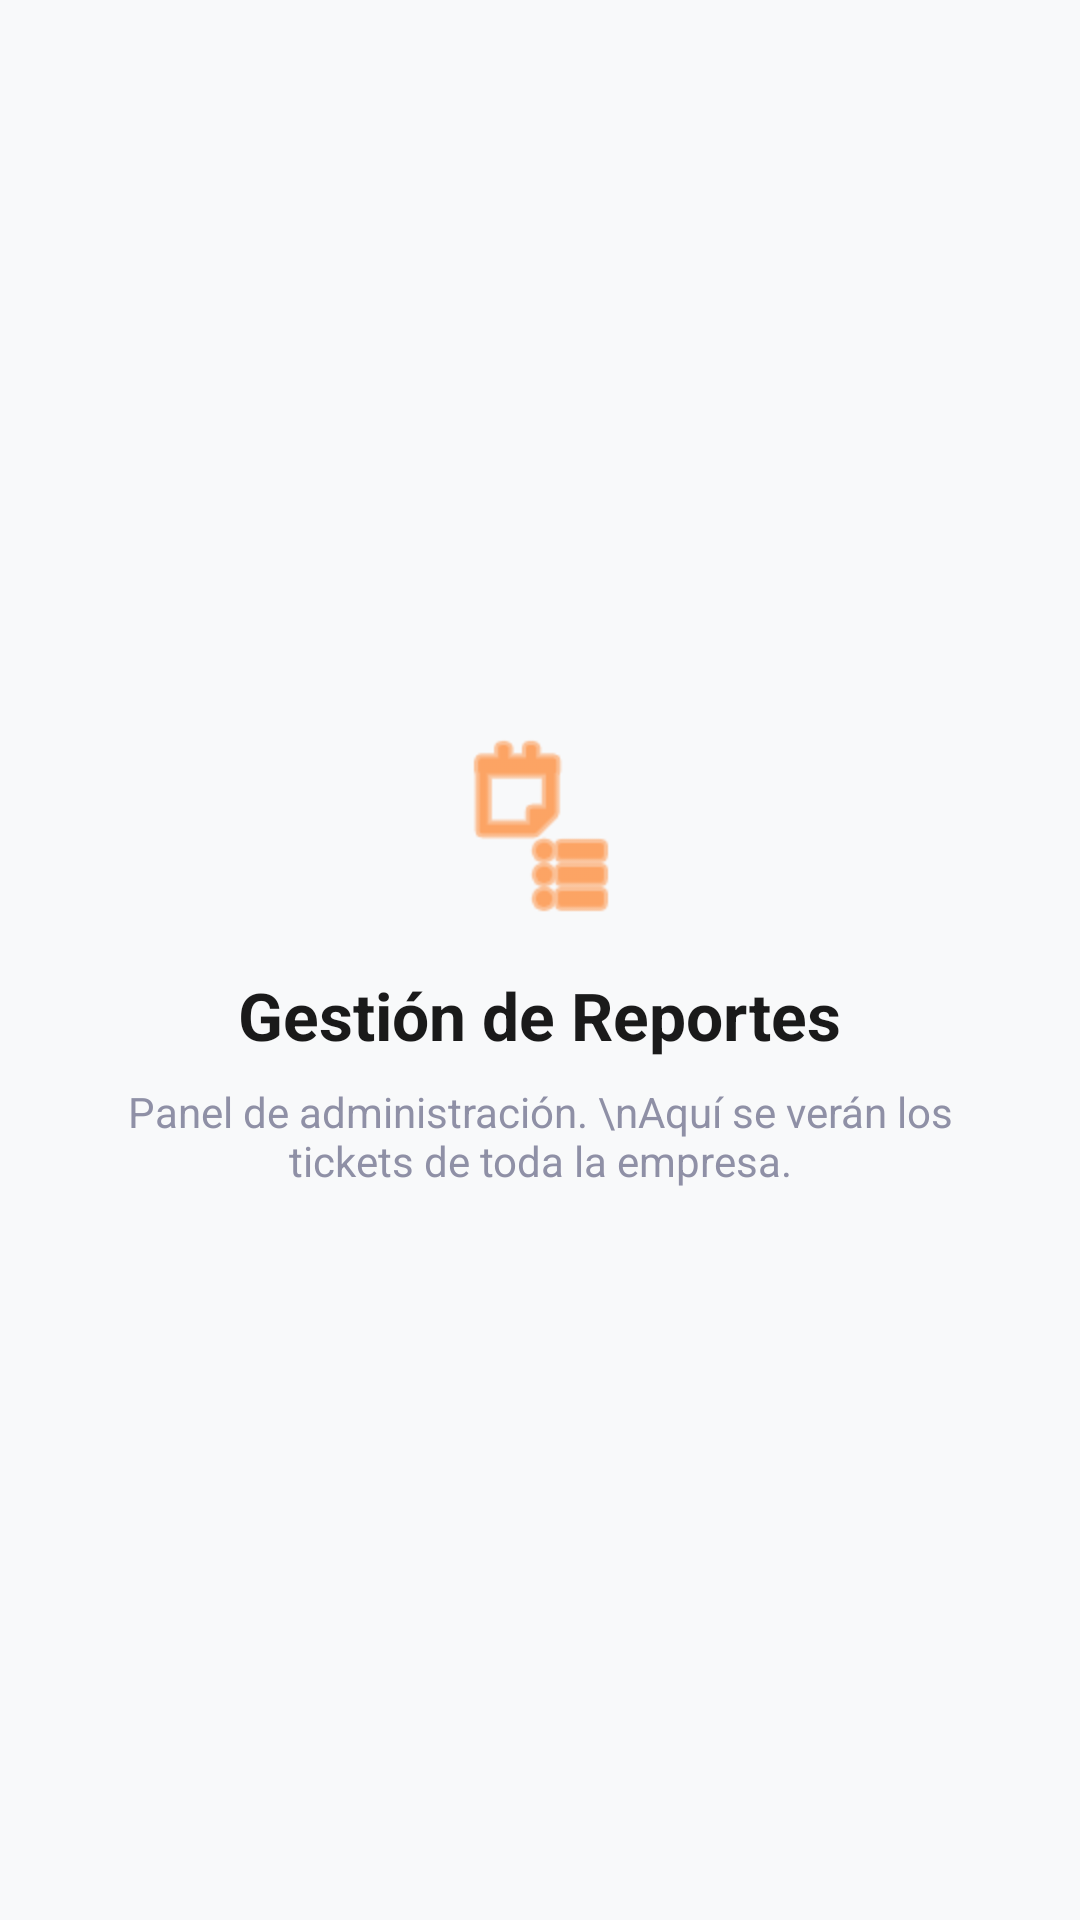

Here is an Android app screen rendered from its layout file. Give the layout XML and the strings, colors and styles it references.
<!-- AndroidManifest.xml: application theme Theme.SysBase -->
<!-- res/layout/activity_all_tickets_fragment.xml -->
<?xml version="1.0" encoding="utf-8"?>
<LinearLayout xmlns:android="http://schemas.android.com/apk/res/android"
    xmlns:app="http://schemas.android.com/apk/res-auto"
    android:layout_width="match_parent"
    android:layout_height="match_parent"
    android:background="#F8F9FA"
    android:gravity="center"
    android:orientation="vertical"
    android:padding="24dp">

    <ImageView
        android:layout_width="64dp"
        android:layout_height="64dp"
        android:src="@android:drawable/ic_menu_agenda"
        app:tint="#FF6B00" />

    <TextView
        android:layout_width="wrap_content"
        android:layout_height="wrap_content"
        android:layout_marginTop="16dp"
        android:text="Gestión de Reportes"
        android:textColor="#1A1A1A"
        android:textSize="22sp"
        android:textStyle="bold" />

    
    <TextView
        android:layout_width="wrap_content"
        android:layout_height="wrap_content"
        android:layout_marginTop="8dp"
        android:gravity="center"
        android:text="Panel de administración. \nAquí se verán los tickets de toda la empresa."
        android:textColor="#8F90A6"
        android:textAlignment="center"
        android:textSize="14sp" />

</LinearLayout>
<!-- resources referenced by this layout -->
<resources>
  <style name="Theme.SysBase" parent="Base.Theme.SysBase" />
  <style name="Base.Theme.SysBase" parent="Theme.Material3.DayNight.NoActionBar">
          
          
      </style>
</resources>
